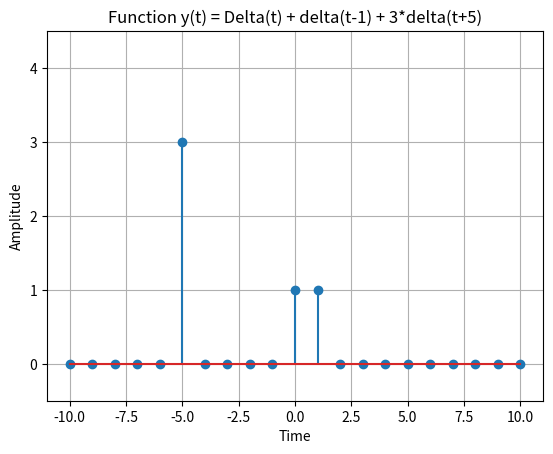

The script that saved this image:
import numpy as np
import matplotlib.pyplot as plt

def simulate_function(time):
    y = np.zeros_like(time)
    y[time == 0] = 1
    y[time == 1] += 1
    y[time == -5] += 3
    return y

# Define the time range
time = np.arange(-10, 11)

# Simulate the function
function_values = simulate_function(time)

# Plot and display the function
plt.stem(time, function_values)
plt.title('Function y(t) = Delta(t) + delta(t-1) + 3*delta(t+5)')
plt.xlabel('Time')
plt.ylabel('Amplitude')
plt.ylim([-0.5, 4.5])
plt.grid(True)
plt.show()
